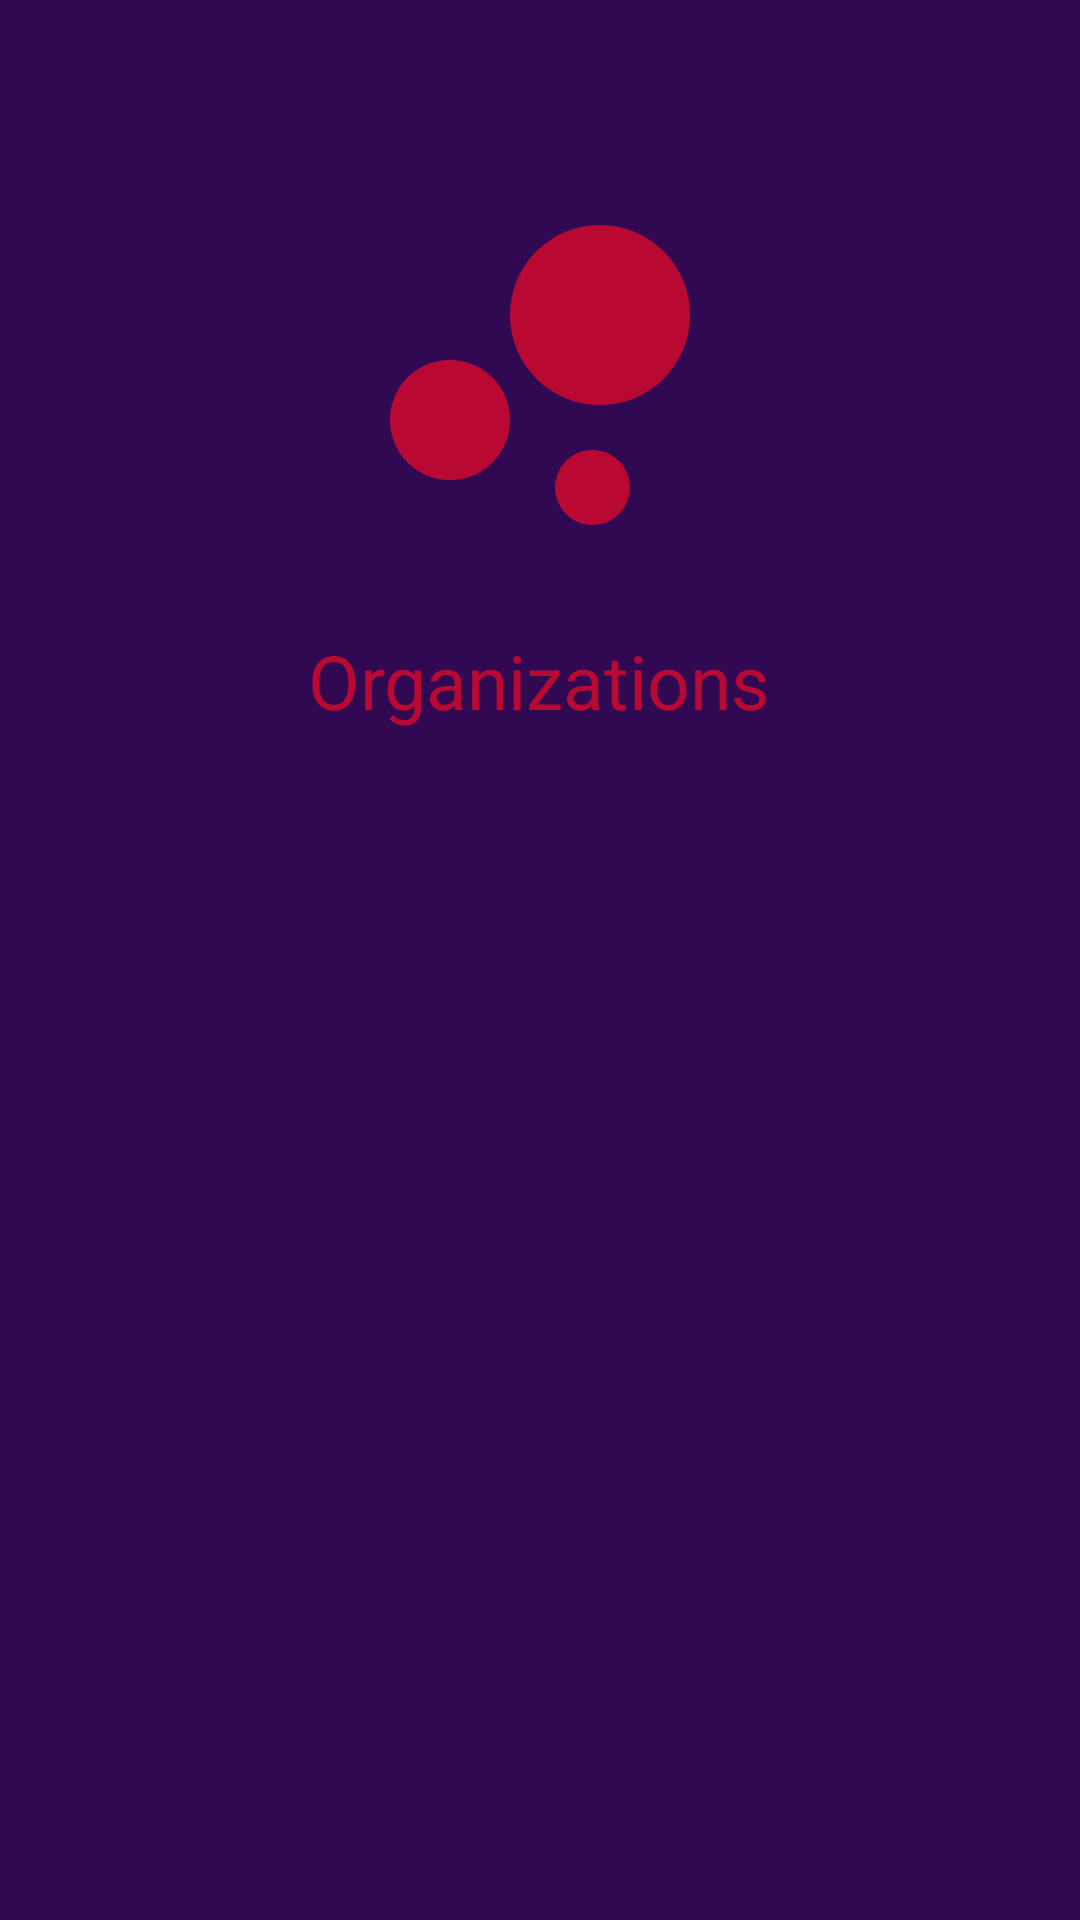

Layout XML and referenced resources for this Android screen:
<!-- AndroidManifest.xml: application theme Theme.Trustwalefare -->
<!-- res/layout/activity_open_organization.xml -->
<?xml version="1.0" encoding="utf-8"?>
<RelativeLayout xmlns:android="http://schemas.android.com/apk/res/android"
    xmlns:app="http://schemas.android.com/apk/res-auto"
    xmlns:tools="http://schemas.android.com/tools"
    android:layout_width="match_parent"
    android:layout_height="match_parent"
    tools:context=".open_organization"
    android:background="@drawable/background">

    <ImageView
        android:id="@+id/logoImage"
        android:layout_width="150dp"
        android:layout_height="150dp"
        android:layout_marginTop="50dp"
        app:srcCompat="@drawable/ic_baseline_bubble_chart_40"
        tools:ignore="VectorDrawableCompat"
        android:layout_centerHorizontal="true"/>
    <TextView
        android:id="@+id/titleText"
        android:layout_width="wrap_content"
        android:layout_height="wrap_content"
        android:text="Organizations"
        android:textColor="@color/gradiant"
        android:layout_below="@id/logoImage"
        android:layout_marginTop="10dp"
        android:textSize="25dp"
        android:layout_centerHorizontal="true"
        />
    <androidx.recyclerview.widget.RecyclerView
        android:id="@+id/openOrganizationView"
        android:layout_width="match_parent"
        android:layout_height="match_parent"
        android:layout_marginTop="20dp"
        android:layout_below="@id/titleText"/>

</RelativeLayout>
<!-- resources referenced by this layout -->
<resources>
  <color name="gradiant">#B90933</color>
  <!-- drawable background (drawable) -->
  <?xml version="1.0" encoding="utf-8"?>
  <shape xmlns:android="http://schemas.android.com/apk/res/android"
      android:shape="rectangle">
      <solid android:color="#310952"/>
  </shape>
  <!-- drawable ic_baseline_bubble_chart_40 (drawable) -->
  <vector android:height="40dp" android:tint="#B90933"
      android:viewportHeight="24" android:viewportWidth="24"
      android:width="40dp" xmlns:android="http://schemas.android.com/apk/res/android">
      <path android:fillColor="@android:color/white" android:pathData="M7.2,14.4m-3.2,0a3.2,3.2 0,1 1,6.4 0a3.2,3.2 0,1 1,-6.4 0"/>
      <path android:fillColor="@android:color/white" android:pathData="M14.8,18m-2,0a2,2 0,1 1,4 0a2,2 0,1 1,-4 0"/>
      <path android:fillColor="@android:color/white" android:pathData="M15.2,8.8m-4.8,0a4.8,4.8 0,1 1,9.6 0a4.8,4.8 0,1 1,-9.6 0"/>
  </vector>
  <style name="Theme.Trustwalefare" parent="Theme.AppCompat.Light.NoActionBar">
          
          <item name="colorPrimary">@color/purple_500</item>
          <item name="colorPrimaryVariant">@color/purple_700</item>
          <item name="colorOnPrimary">@color/white</item>
          
          <item name="colorSecondary">@color/teal_200</item>
          <item name="colorSecondaryVariant">@color/teal_700</item>
          <item name="colorOnSecondary">@color/black</item>
          <item name="color">@color/gradiant</item>
          
      </style>
  <color name="purple_500">#FF6200EE</color>
  <color name="purple_700">#FF3700B3</color>
  <color name="white">#FFFFFFFF</color>
  <color name="teal_200">#FF03DAC5</color>
  <color name="teal_700">#FF018786</color>
  <color name="black">#FF000000</color>
</resources>
